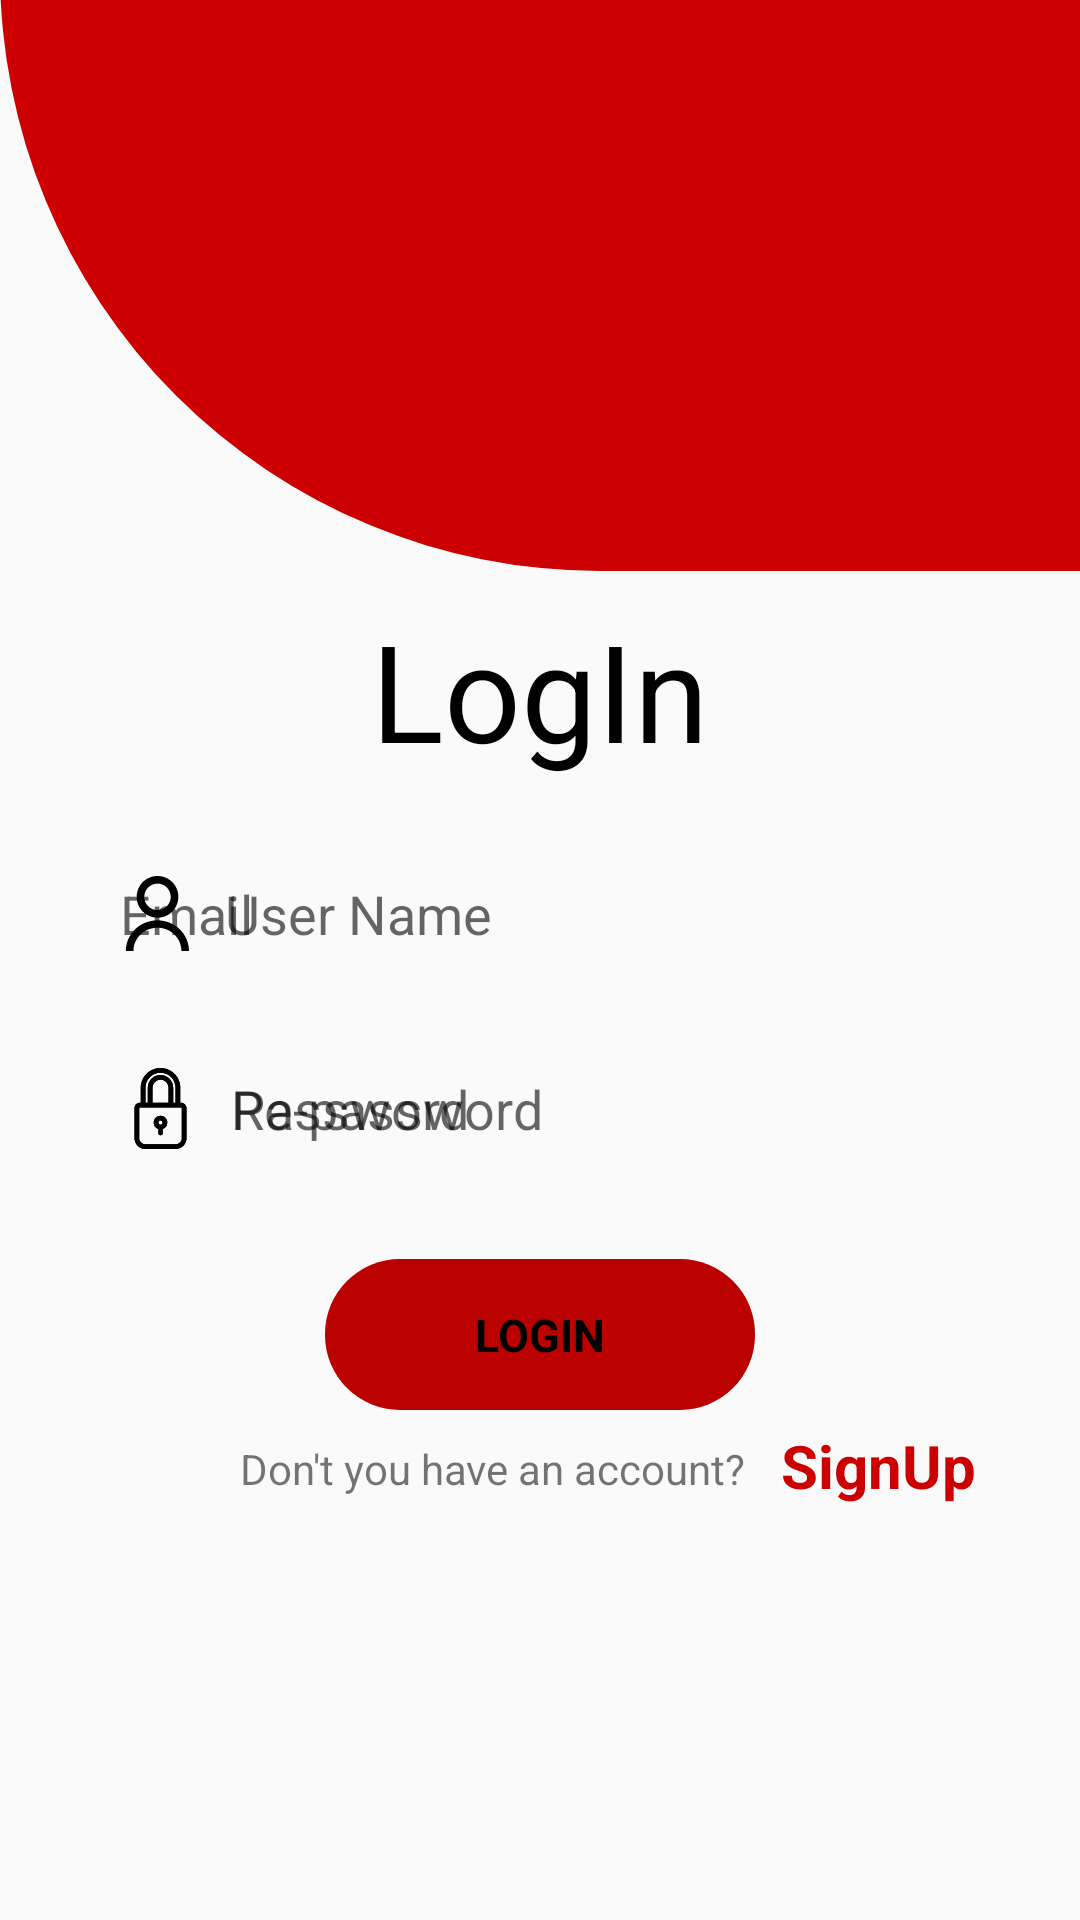

Write the Android layout XML for this screen, with the resource values it uses.
<!-- AndroidManifest.xml: application theme AppTheme -->
<!-- res/layout/activity_main.xml -->
<?xml version="1.0" encoding="utf-8"?>
<androidx.constraintlayout.widget.ConstraintLayout xmlns:android="http://schemas.android.com/apk/res/android"
    xmlns:app="http://schemas.android.com/apk/res-auto"
    xmlns:tools="http://schemas.android.com/tools"
    android:layout_width="match_parent"
    android:layout_height="match_parent"
    tools:context=".loginActivity">


    <TextView
        android:id="@+id/log_title"
        android:layout_width="wrap_content"
        android:layout_height="wrap_content"
        android:layout_marginTop="200dp"
        android:text="LogIn"
        android:textColor="@android:color/black"
        android:textSize="45sp"
        app:layout_constraintEnd_toEndOf="parent"
        app:layout_constraintStart_toStartOf="parent"
        app:layout_constraintTop_toTopOf="parent" />

    <EditText
        android:id="@+id/user_et"
        android:layout_width="300dp"
        android:layout_height="50dp"
        android:background="@drawable/edit_text_style"
        android:drawableStart="@drawable/ic_user"
        android:drawableLeft="@drawable/ic_user"
        android:drawablePadding="10dp"
        android:hint="User Name"
        android:inputType="text"
        android:paddingStart="10dp"
        android:paddingLeft="10dp"
        android:paddingEnd="20dp"
        android:textColor="@android:color/black"
        app:layout_constraintBottom_toBottomOf="parent"
        app:layout_constraintEnd_toEndOf="parent"
        app:layout_constraintStart_toStartOf="parent"
        app:layout_constraintTop_toBottomOf="@+id/log_title"
        app:layout_constraintVertical_bias="0.06"
        android:paddingRight="20dp"
        android:autofillHints="user name" />

    <EditText
        android:id="@+id/email_et"
        android:layout_width="300dp"
        android:layout_height="50dp"
        android:background="@drawable/edit_text_style"
        android:drawableStart="@drawable/ic_email"
        android:drawableLeft="@drawable/ic_email"
        android:drawablePadding="10dp"
        android:hint="Email"
        android:inputType="text"
        android:autofillHints="email"
        android:paddingStart="10dp"
        android:paddingLeft="10dp"
        android:paddingEnd="20dp"
        android:textColor="@android:color/black"
        app:layout_constraintBottom_toBottomOf="parent"
        app:layout_constraintEnd_toEndOf="parent"
        app:layout_constraintStart_toStartOf="parent"
        app:layout_constraintTop_toBottomOf="@+id/log_title"
        app:layout_constraintVertical_bias="0.06"
        android:paddingRight="20dp" />

    <EditText
        android:id="@+id/repassword_et"
        android:layout_width="300dp"
        android:layout_height="50dp"
        android:layout_marginTop="15dp"
        android:background="@drawable/edit_text_style"
        android:drawableStart="@drawable/ic_lock"
        android:drawableLeft="@drawable/ic_lock"
        android:drawablePadding="10dp"
        android:hint="Re-password"
        android:inputType="textPassword"
        android:autofillHints="repassword"
        android:paddingStart="10dp"
        android:paddingLeft="10dp"
        android:paddingEnd="20dp"
        android:textColor="@android:color/black"
        app:layout_constraintEnd_toEndOf="parent"
        app:layout_constraintStart_toStartOf="parent"
        app:layout_constraintTop_toBottomOf="@+id/email_et"
        android:paddingRight="20dp" />

    <EditText
        android:id="@+id/password_et"
        android:layout_width="300dp"
        android:layout_height="50dp"
        android:layout_marginTop="15dp"
        android:background="@drawable/edit_text_style"
        android:drawableStart="@drawable/ic_lock"
        android:drawableLeft="@drawable/ic_lock"
        android:drawablePadding="10dp"
        android:hint="Password"
        android:autofillHints="password"
        android:inputType="textPassword"
        android:paddingStart="10dp"
        android:paddingLeft="10dp"
        android:paddingEnd="20dp"
        android:textColor="@android:color/black"
        app:layout_constraintEnd_toEndOf="parent"
        app:layout_constraintStart_toStartOf="parent"
        app:layout_constraintTop_toBottomOf="@+id/email_et"
        android:paddingRight="20dp" />

    <TextView
        android:id="@+id/have_email_tv"
        android:layout_width="wrap_content"
        android:layout_height="wrap_content"
        android:layout_marginStart="80dp"
        android:layout_marginLeft="80dp"
        android:layout_marginTop="10dp"
        android:text="Don't you have an account?"
        app:layout_constraintStart_toStartOf="parent"
        app:layout_constraintTop_toBottomOf="@+id/log_btn" />

    <TextView
        android:id="@+id/sign_tv"
        android:layout_width="wrap_content"
        android:layout_height="wrap_content"
        android:layout_marginStart="12dp"
        android:layout_marginLeft="12dp"
        android:layout_marginTop="5dp"
        android:text="SignUp"
        android:onClick="onComponentClick"
        android:textStyle="bold"
        android:textSize="20sp"
        android:textColor="@android:color/holo_red_dark"
        app:layout_constraintStart_toEndOf="@+id/have_email_tv"
        app:layout_constraintTop_toBottomOf="@+id/log_btn" />



    <TextView
        android:id="@+id/log_btn"
        android:layout_width="wrap_content"
        android:layout_height="wrap_content"
        android:layout_marginTop="25dp"
        android:text="LOGIN"
        android:textStyle="bold"
        android:background="@drawable/btn_style"
        android:paddingRight="50dp"
        android:paddingLeft="50dp"
        android:paddingTop="15dp"
        android:paddingBottom="15dp"
        android:textSize="15dp"
        android:textColor="@android:color/black"
        app:layout_constraintEnd_toEndOf="@+id/password_et"
        app:layout_constraintStart_toStartOf="@+id/password_et"
        app:layout_constraintTop_toBottomOf="@+id/password_et"  />

    <ImageView
        android:id="@+id/back_image"
        android:layout_width="650dp"
        android:layout_height="850dp"
        android:layout_marginBottom="450dp"
        android:src="@drawable/circle"
        android:contentDescription="log in background"
        app:layout_constraintBottom_toBottomOf="parent"
        app:layout_constraintStart_toStartOf="parent" />

    <ImageView
        android:id="@+id/back_image_1"
        android:layout_width="650dp"
        android:layout_height="850dp"
        android:layout_marginTop="506dp"
        android:src="@drawable/circle"
        android:visibility="gone"
        android:contentDescription="log in background"
        app:layout_constraintTop_toTopOf="parent"
        app:layout_constraintStart_toStartOf="parent" />

</androidx.constraintlayout.widget.ConstraintLayout>
<!-- resources referenced by this layout -->
<resources>
  <!-- drawable btn_style (drawable) -->
  <?xml version="1.0" encoding="utf-8"?>
  <shape xmlns:android="http://schemas.android.com/apk/res/android">
      <corners android:radius="25dp"/>
      <solid android:color="#b00"/>
  </shape>
  <!-- drawable circle (drawable) -->
  <?xml version="1.0" encoding="utf-8"?>
  <shape xmlns:android="http://schemas.android.com/apk/res/android">
      <corners android:radius="200dp"/>
      <solid android:color="@android:color/holo_red_dark"/>
  
  </shape>
  <!-- drawable ic_lock (drawable) -->
  <vector xmlns:android="http://schemas.android.com/apk/res/android"
      android:width="27dp"
      android:height="27dp"
      android:viewportWidth="512"
      android:viewportHeight="512">
    <path
        android:fillColor="#FF000000"
        android:pathData="M385.782,219.44h-4.839v-94.498C380.943,56.049 324.894,0 255.999,0S131.057,56.049 131.057,124.942v94.498h-4.839c-19.169,0 -34.764,15.596 -34.764,34.764v188.981c0,37.944 30.87,68.815 68.814,68.815H351.73c37.944,0 68.815,-30.871 68.815,-68.815V254.204C420.546,235.036 404.951,219.44 385.782,219.44zM161.011,124.942h0.001c0,-52.377 42.611,-94.987 94.987,-94.987s94.988,42.611 94.988,94.987v94.498h-14.684v-95.038c0,-44.28 -36.024,-80.304 -80.304,-80.304s-80.304,36.024 -80.304,80.304v95.038h-14.684V124.942zM306.348,124.402v95.038H205.651v-95.038c0,-27.763 22.586,-50.349 50.349,-50.349S306.348,96.64 306.348,124.402zM390.59,443.185c0,21.427 -17.432,38.86 -38.86,38.86H160.269c-21.427,0 -38.859,-17.432 -38.859,-38.86V254.204c0,-2.652 2.158,-4.809 4.809,-4.809h259.563c2.652,0 4.809,2.158 4.809,4.809V443.185z"/>
    <path
        android:fillColor="#FF000000"
        android:pathData="M255.999,302.113c-23.739,0 -43.052,19.313 -43.052,43.052c0,18.473 11.698,34.263 28.074,40.36v24.883c0,8.272 6.706,14.978 14.978,14.978c8.272,0 14.978,-6.706 14.978,-14.978v-24.883c16.377,-6.097 28.074,-21.886 28.074,-40.36C299.052,321.426 279.739,302.113 255.999,302.113zM255.999,358.261c-7.221,0 -13.096,-5.875 -13.096,-13.096c0.001,-7.221 5.875,-13.096 13.096,-13.096c7.221,0 13.096,5.875 13.096,13.096S263.221,358.261 255.999,358.261z"/>
  </vector>
  <!-- drawable ic_user (drawable) -->
  <vector xmlns:android="http://schemas.android.com/apk/res/android"
      android:width="25dp"
      android:height="25dp"
      android:viewportWidth="19.738"
      android:viewportHeight="19.738">
    <path
        android:pathData="M18.18,19.738h-2c0,-3.374 -2.83,-6.118 -6.311,-6.118s-6.31,2.745 -6.31,6.118h-2c0,-4.478 3.729,-8.118 8.311,-8.118C14.451,11.62 18.18,15.26 18.18,19.738z"
        android:fillColor="#010002"/>
    <path
        android:pathData="M9.87,10.97c-3.023,0 -5.484,-2.462 -5.484,-5.485C4.385,2.461 6.846,0 9.87,0c3.025,0 5.486,2.46 5.486,5.485S12.895,10.97 9.87,10.97zM9.87,2C7.948,2 6.385,3.563 6.385,5.485S7.948,8.97 9.87,8.97c1.923,0 3.486,-1.563 3.486,-3.485S11.791,2 9.87,2z"
        android:fillColor="#010002"/>
  </vector>
  <style name="AppTheme" parent="Theme.AppCompat.Light.NoActionBar">
          
          <item name="colorPrimary">@color/colorPrimary</item>
          <item name="colorPrimaryDark">@color/colorPrimaryDark</item>
          <item name="colorAccent">@color/colorAccent</item>
      </style>
  <!-- not gathered from this repository: default colours our renderer supplied (Android Studio template values) -->
  <color name="colorPrimary">#FF6200EE</color>
  <color name="colorPrimaryDark">#FF3700B3</color>
  <color name="colorAccent">#FF03DAC5</color>
</resources>
